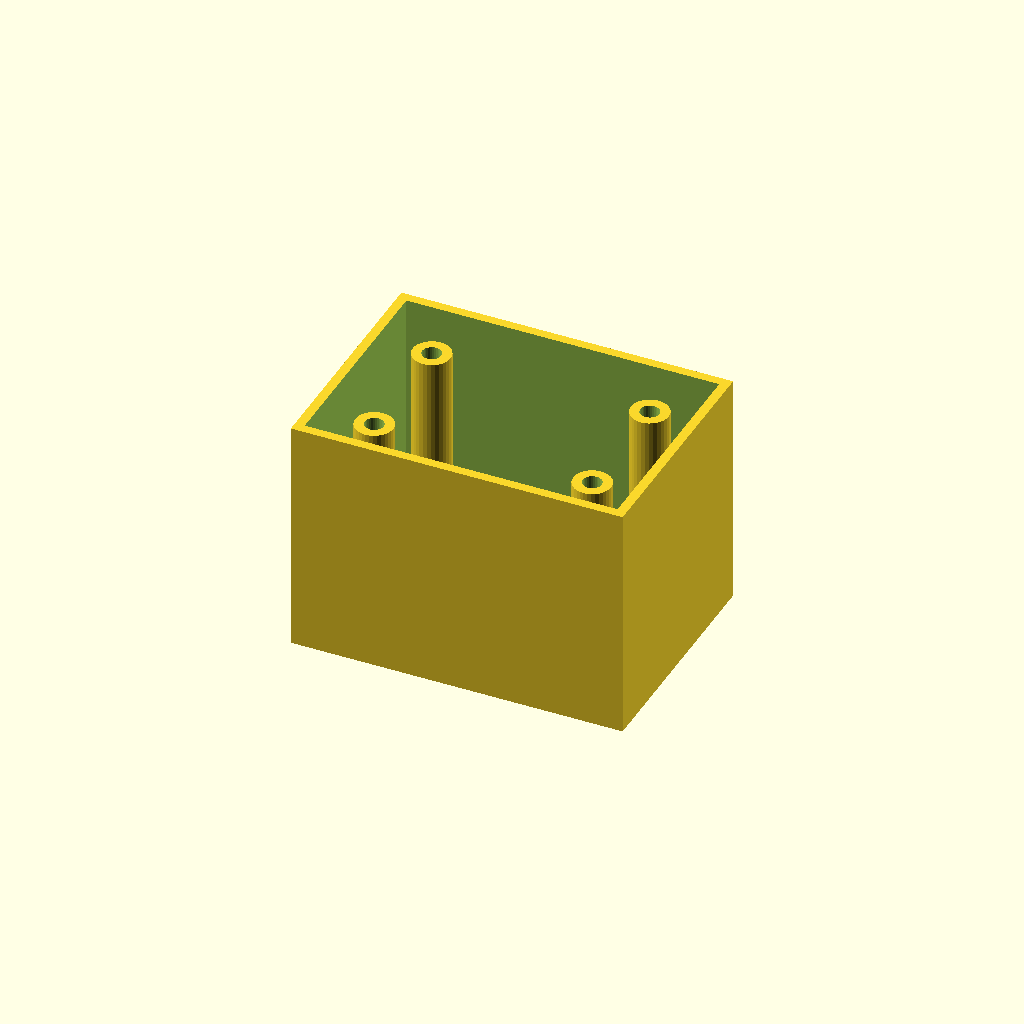
Cell 1: rendered with the file's own defaults.
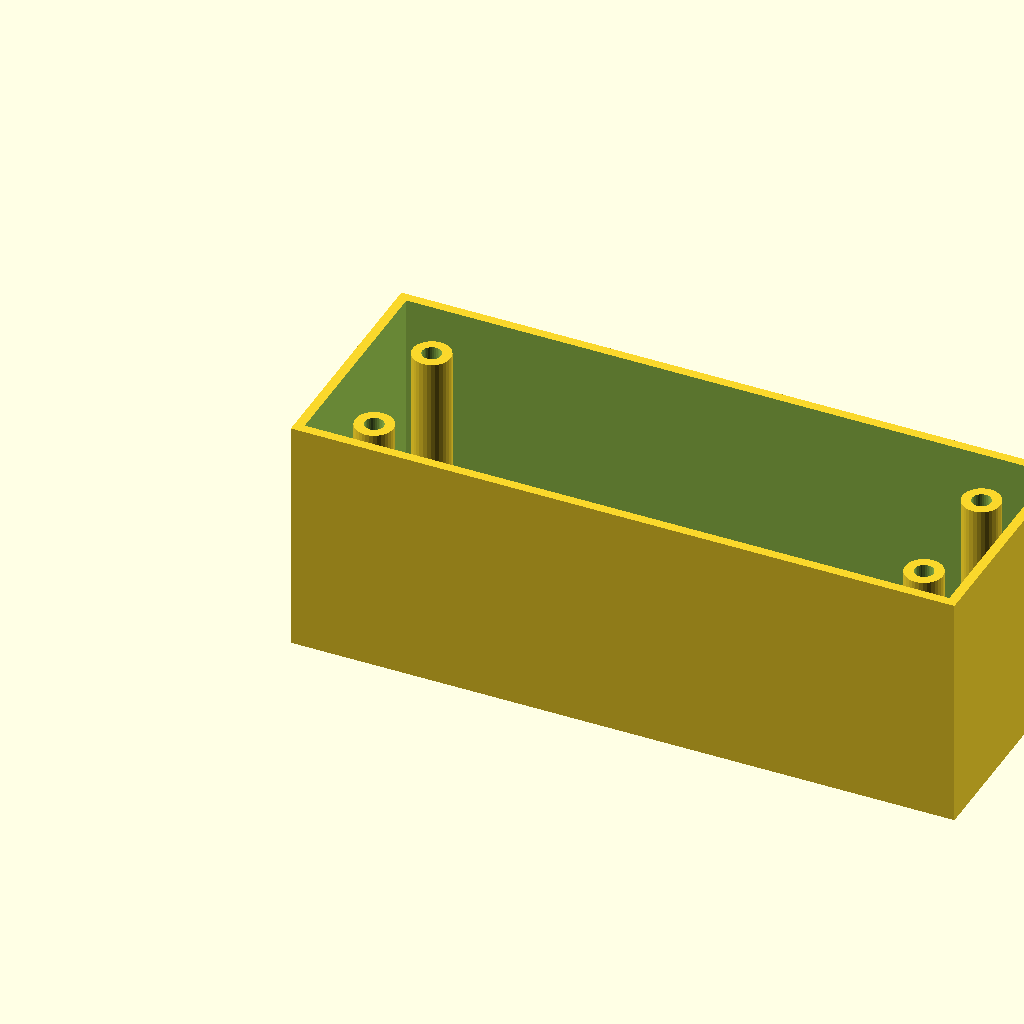
Cell 2: box_l = 140 (everything else at default).
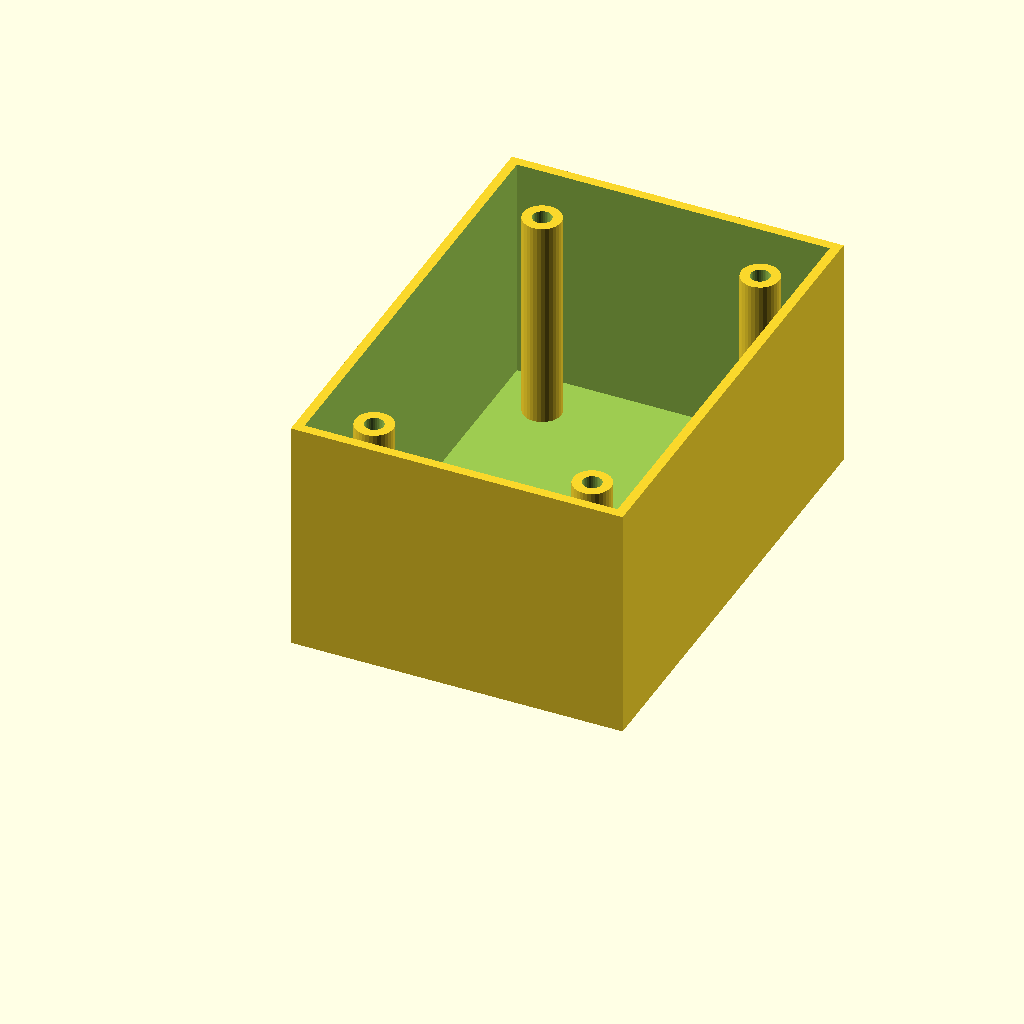
Cell 3: the same model with box_w = 100.
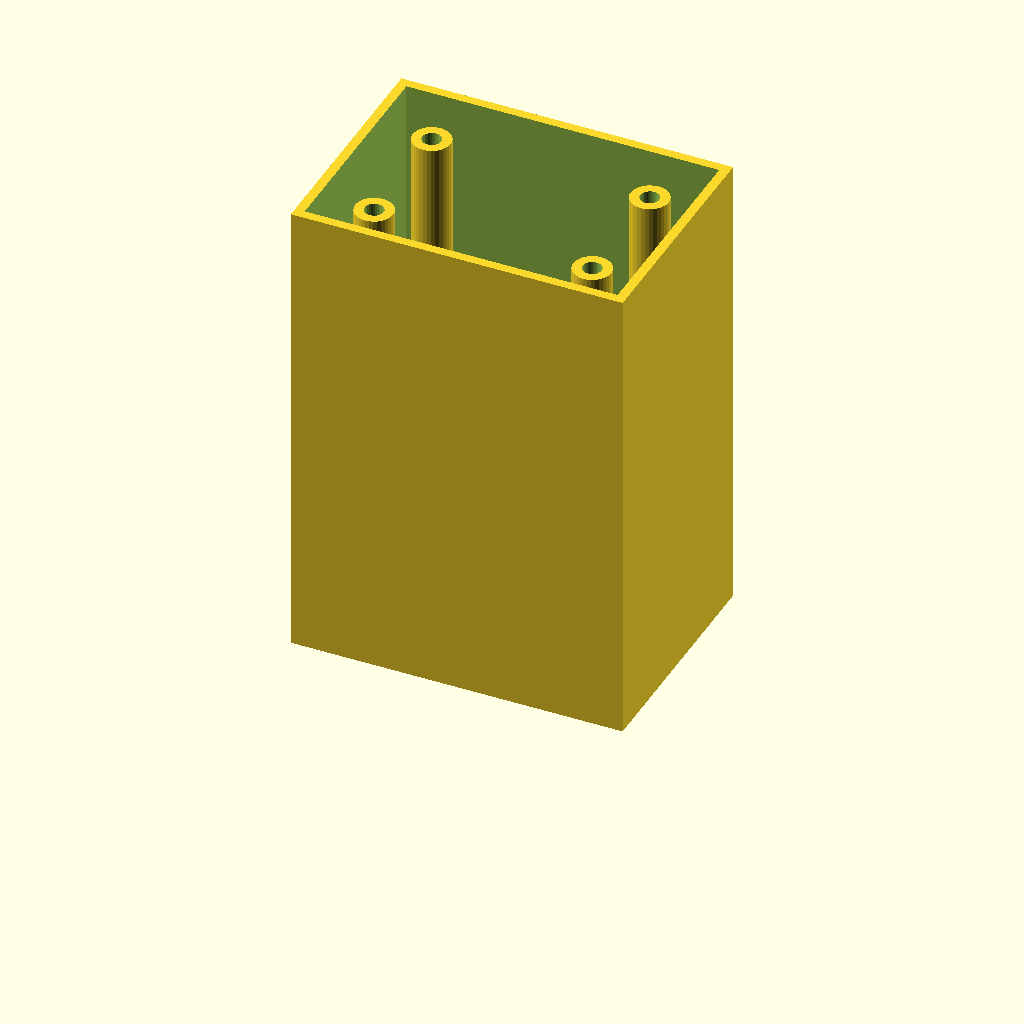
Cell 4 — box_h set to 100, the other parameters unchanged.
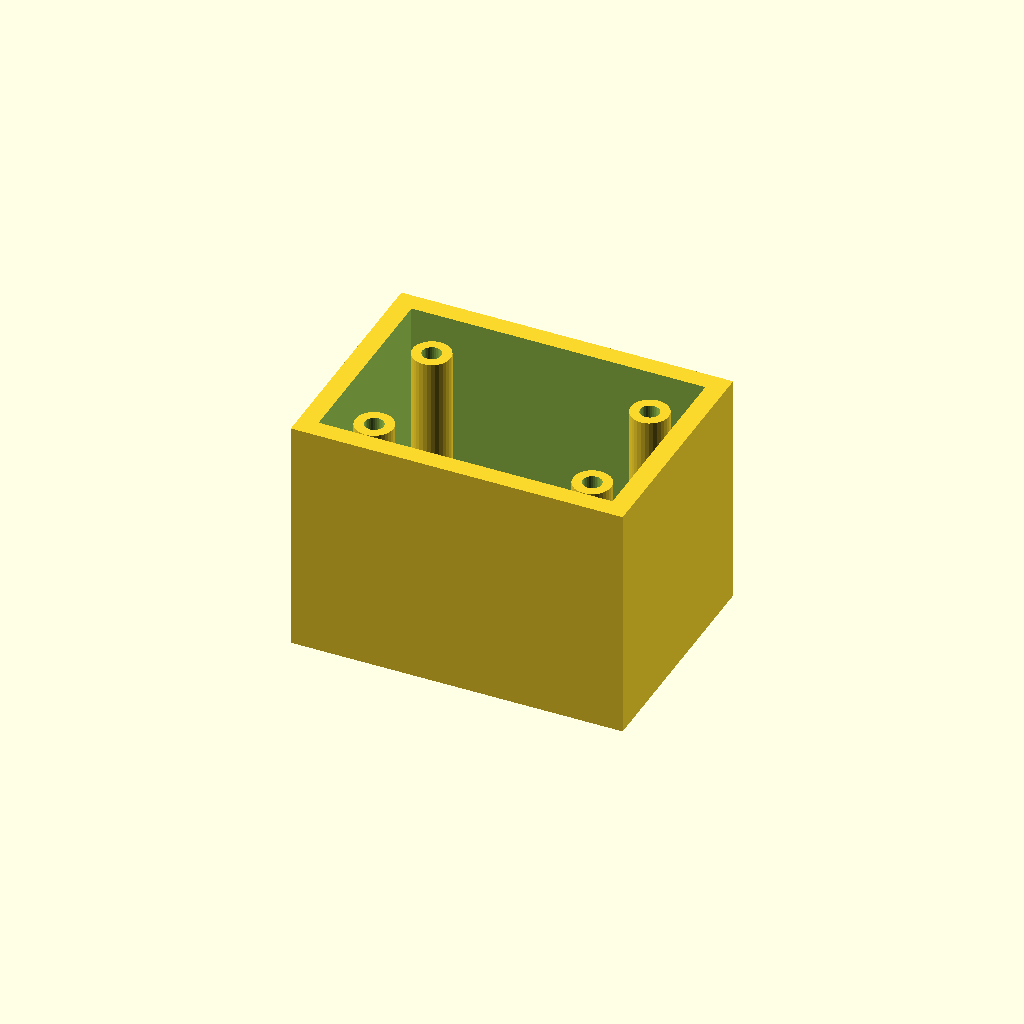
Cell 5: wall_t = 4 (everything else at default).
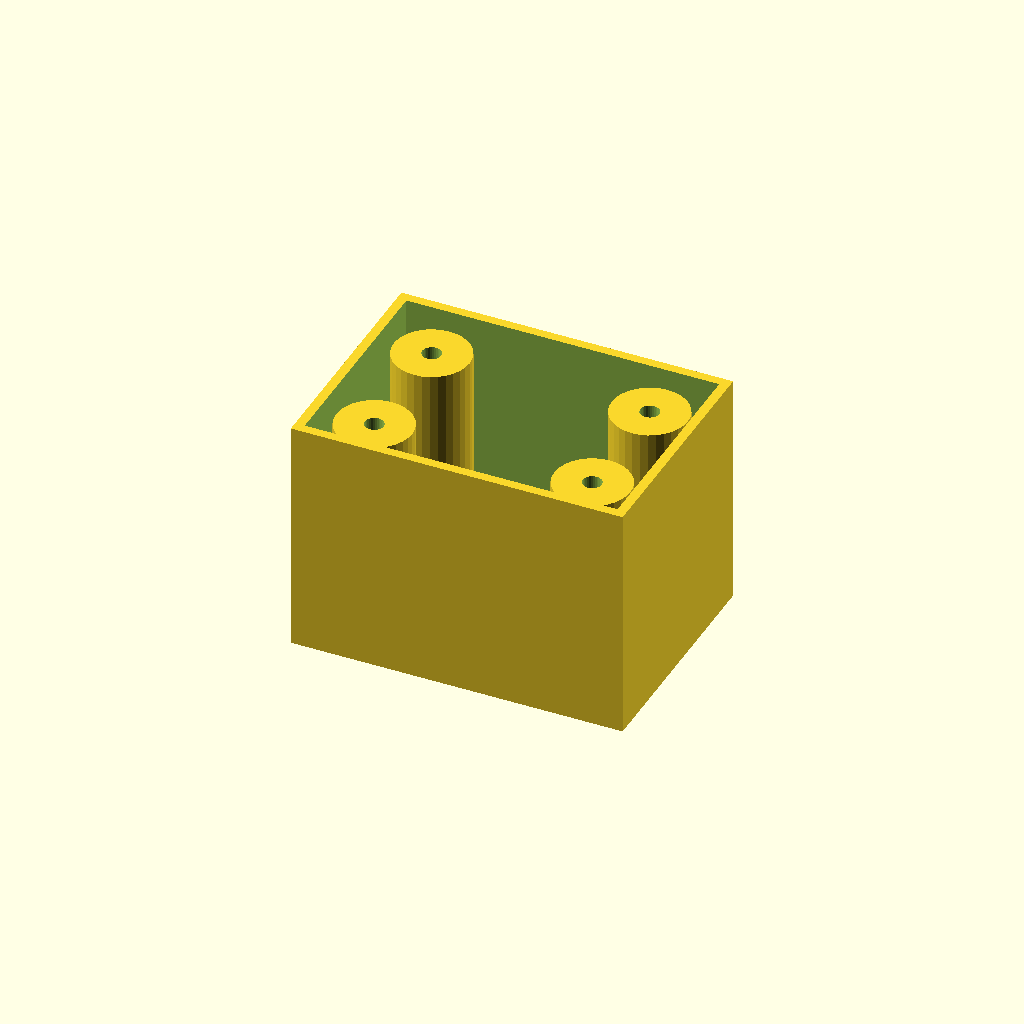
Cell 6: boss_r = 8 (everything else at default).
All cells are drawn from one camera (rotation 55°, 0°, 25°, orthographic, colour scheme Cornfield), so only the parameter changes between them.
OpenSCAD source file optional_data/data/solid3/enclosurebox/part_0160.scad:
$fn = 32;

// ----------------------------------------------------------------------
// Enclosure box: bosses enclosure
// ----------------------------------------------------------------------

// --- parameters (mm) ---
box_l = 70;               // outer length, X
box_w = 50;               // outer width, Y
box_h = 50;               // outer height
wall_t = 2;               // wall thickness
boss_r = 4;               // corner boss radius
hole_r = 2;               // boss screw hole radius
boss_in = 12;             // boss inset from the corners

inner_h = box_h - wall_t;  // cavity depth
boss_h = inner_h - 2;  // corner boss height

difference() {
  union() {
    difference() {
      cube([box_l, box_w, box_h]);
      translate([wall_t, wall_t, wall_t])
        cube([box_l - 2 * wall_t, box_w - 2 * wall_t, box_h]);
    }
    for (sx = [0, 1], sy = [0, 1])
      translate([sx ? box_l - boss_in : boss_in,
                 sy ? box_w - boss_in : boss_in, wall_t - 1])
        difference() {
          cylinder(r = boss_r, h = boss_h);
          translate([0, 0, boss_h - 4])
            cylinder(r = hole_r, h = 5);
        }
  }
}
Customizer parameters (derived from the source; name, type, default, range or options):
box_l: number, default 70
box_w: number, default 50
box_h: number, default 50
wall_t: number, default 2
boss_r: number, default 4
hole_r: number, default 2
boss_in: number, default 12
